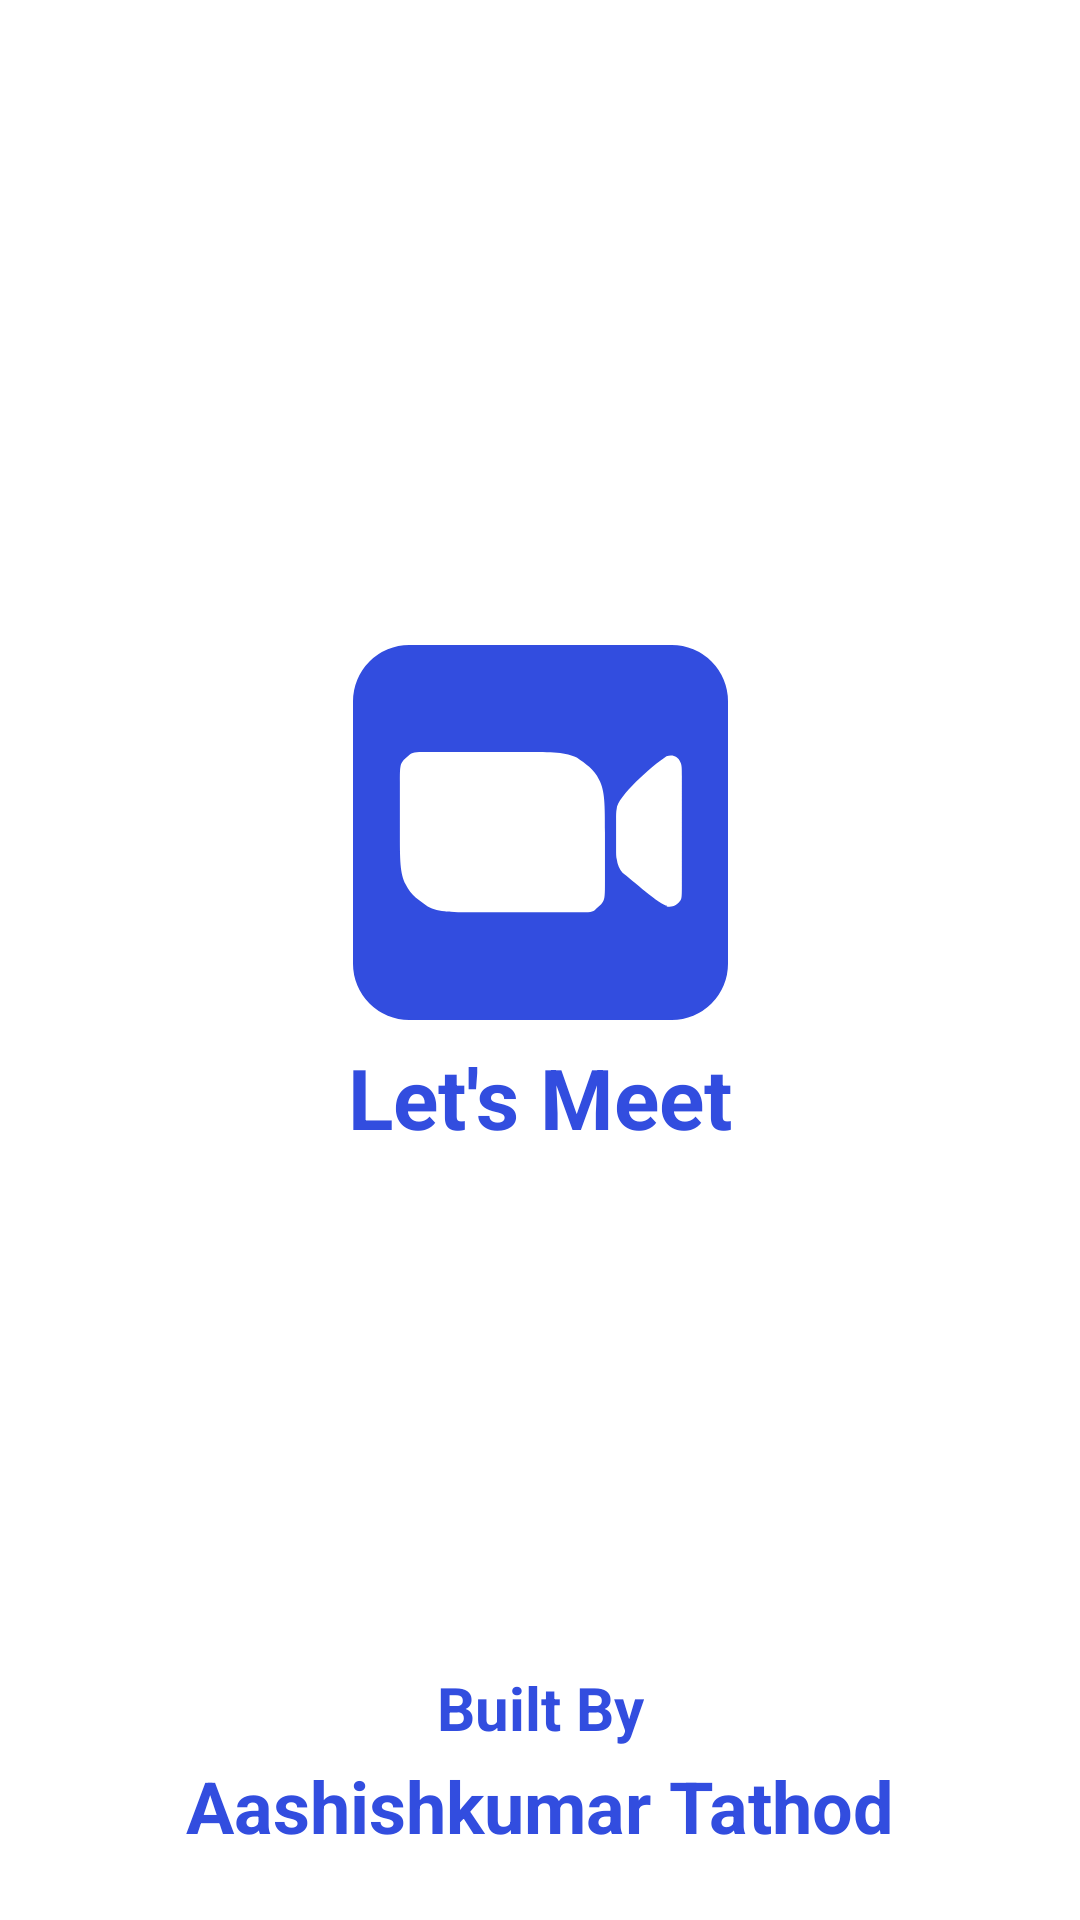

Android layout source for this screen:
<!-- AndroidManifest.xml: application theme Theme.LetsMeetApp -->
<!-- res/layout/activity_splash_screen.xml -->
<?xml version="1.0" encoding="utf-8"?>
<androidx.constraintlayout.widget.ConstraintLayout xmlns:android="http://schemas.android.com/apk/res/android"
    xmlns:app="http://schemas.android.com/apk/res-auto"
    xmlns:tools="http://schemas.android.com/tools"
    android:layout_width="match_parent"
    android:layout_height="match_parent"
    tools:context=".SplashScreenActivity"
    android:background="@color/white">

    <ImageView
        android:id="@+id/imageView"
        android:layout_width="wrap_content"
        android:layout_height="wrap_content"
        android:padding="2dp"
        android:src="@drawable/ic_zoom_logo"
        app:layout_constraintBottom_toTopOf="@+id/textView5"
        app:layout_constraintEnd_toEndOf="parent"
        app:layout_constraintStart_toStartOf="parent"
        app:layout_constraintTop_toTopOf="parent" />

    <TextView
        android:id="@+id/textView7"
        android:layout_width="wrap_content"
        android:layout_height="wrap_content"
        android:padding="5dp"
        android:text="Let's Meet"
        android:textColor="@color/dark_blue"
        android:textSize="28sp"
        android:textStyle="bold"
        app:layout_constraintEnd_toEndOf="parent"
        app:layout_constraintStart_toStartOf="parent"
        app:layout_constraintTop_toBottomOf="@+id/imageView" />

    <TextView
        android:id="@+id/textView5"
        android:layout_width="wrap_content"
        android:layout_height="wrap_content"
        android:padding="1dp"
        android:text="Built By"
        android:textColor="@color/dark_blue"
        android:textSize="20sp"
        android:textStyle="bold"
        app:layout_constraintBottom_toTopOf="@+id/textView6"
        app:layout_constraintEnd_toEndOf="parent"
        app:layout_constraintStart_toStartOf="parent" />

    <TextView
        android:id="@+id/textView6"
        android:layout_width="wrap_content"
        android:layout_height="wrap_content"
        android:text="Aashishkumar Tathod"
        android:textSize="24sp"
        android:textColor="@color/dark_blue"
        android:textStyle="bold"
        android:layout_marginBottom="20dp"
        android:padding="2dp"
        app:layout_constraintBottom_toBottomOf="parent"
        app:layout_constraintEnd_toEndOf="parent"
        app:layout_constraintStart_toStartOf="parent" />
</androidx.constraintlayout.widget.ConstraintLayout>
<!-- resources referenced by this layout -->
<resources>
  <color name="dark_blue">#324DDF</color>
  <color name="white">#FFFFFFFF</color>
  <!-- drawable ic_zoom_logo (drawable) -->
  <vector xmlns:android="http://schemas.android.com/apk/res/android"
      android:width="125dp"
      android:height="125dp"
      android:viewportWidth="512"
      android:viewportHeight="512">
      <path
          android:fillColor="@color/dark_blue"
          android:pathData="M76.8,0L435.2,0A76.8,76.8 0,0 1,512 76.8L512,435.2A76.8,76.8 0,0 1,435.2 512L76.8,512A76.8,76.8 0,0 1,0 435.2L0,76.8A76.8,76.8 0,0 1,76.8 0z" />
      <path
          android:fillColor="#fff"
          android:pathData="M428,357c8,2 15,-2 19,-8 2,-3 2,-8 2,-19V179c0,-11 0,-15 -2,-19 -3,-8 -11,-11 -19,-8 -21,14 -67,55 -68,72 -0.8,3 -0.8,8 -0.8,15v38c0,8 0,11 0.8,15 1,8 4,15 8,19 12,9 52,45 61,45zM64,187c0,-15 0,-23 3,-27 2,-4 8,-8 11,-11 4,-3 11,-3 27,-3h129c38,0 57,0 72,8 11,8 23,15 30,30 8,15 8,34 8,72v68c0,15 0,23 -3,27 -2,4 -8,8 -11,11 -4,3 -11,3 -27,3H174c-38,0 -57,0 -72,-8 -11,-8 -23,-15 -30,-30 -8,-15 -8,-34 -8,-72z" />
  </vector>
  <style name="Theme.LetsMeetApp" parent="Theme.MaterialComponents.DayNight.NoActionBar">
          
          <item name="colorPrimary">@color/purple_500</item>
          <item name="colorPrimaryVariant">@color/purple_700</item>
          <item name="colorOnPrimary">@color/white</item>
          
          <item name="colorSecondary">@color/teal_200</item>
          <item name="colorSecondaryVariant">@color/teal_700</item>
          <item name="colorOnSecondary">@color/black</item>
          
          <item name="android:statusBarColor" tools:targetApi="l">?attr/colorPrimaryVariant</item>
  
          <item name="android:windowTranslucentStatus">true</item>
          
      </style>
  <color name="purple_500">#FF6200EE</color>
  <color name="purple_700">#FF3700B3</color>
  <color name="teal_200">#FF03DAC5</color>
  <color name="teal_700">#FF018786</color>
  <color name="black">#FF000000</color>
</resources>
